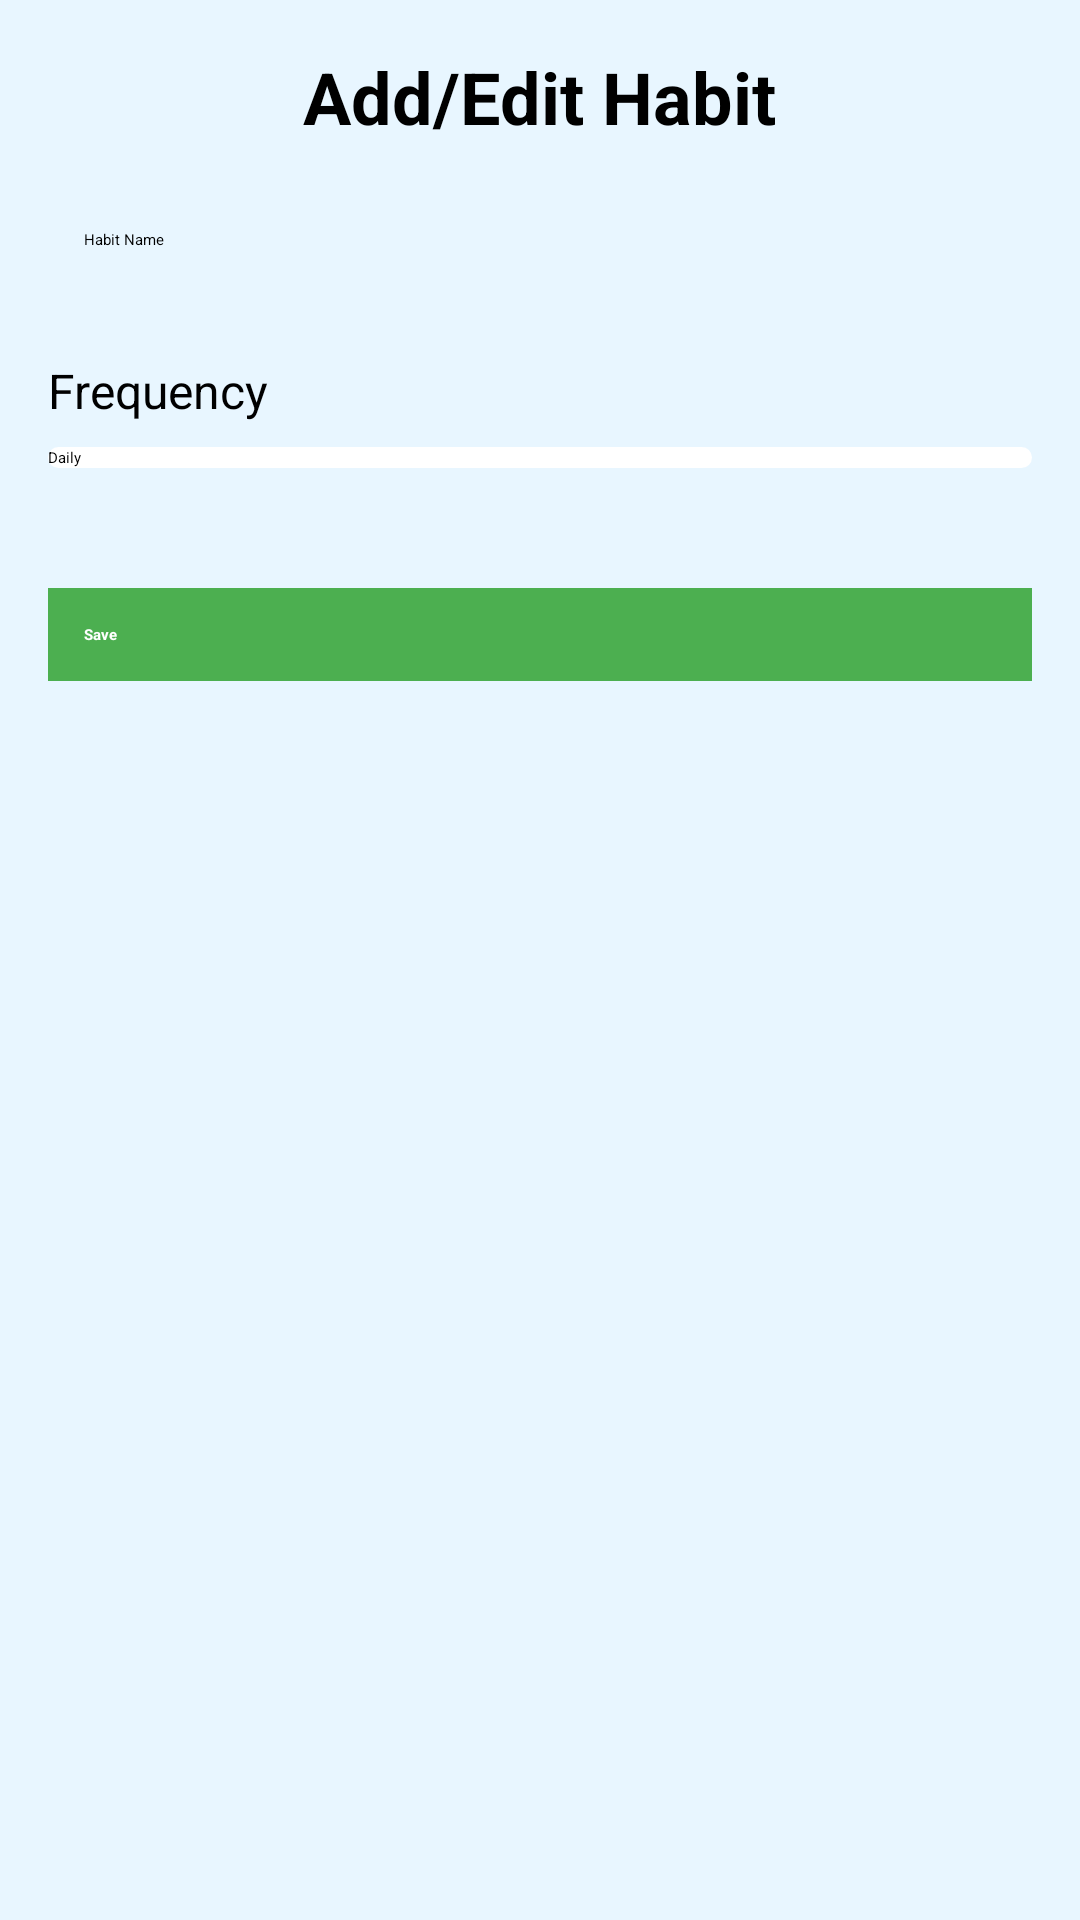

This screen was rendered from an Android layout file. Write that file and the resources it references.
<!-- AndroidManifest.xml: application theme Theme.BMICal -->
<!-- res/layout/activity_add_edit_habit.xml -->
<?xml version="1.0" encoding="utf-8"?>
<androidx.constraintlayout.widget.ConstraintLayout xmlns:android="http://schemas.android.com/apk/res/android"
    xmlns:app="http://schemas.android.com/apk/res-auto"
    xmlns:tools="http://schemas.android.com/tools"
    android:id="@+id/main"
    android:layout_width="match_parent"
    android:layout_height="match_parent"
    tools:context=".add_edit_habit">

    <ScrollView
        xmlns:android="http://schemas.android.com/apk/res/android"
        android:layout_width="match_parent"
        android:layout_height="match_parent"
        android:padding="16dp"
        android:background="@color/light_blue"
        tools:ignore="RedundantNamespace">

        <LinearLayout
            android:layout_width="match_parent"
            android:layout_height="wrap_content"
            android:orientation="vertical">

            
            <TextView
                android:id="@+id/screen_title"
                android:layout_width="wrap_content"
                android:layout_height="wrap_content"
                android:text="Add/Edit Habit"
                android:textSize="24sp"
                android:textStyle="bold"
                android:layout_gravity="center_horizontal"
                android:layout_marginBottom="16dp"
                tools:ignore="HardcodedText" />

            
            <EditText
                android:id="@+id/habit_name"
                android:layout_width="match_parent"
                android:layout_height="wrap_content"
                android:hint="Habit Name"
                android:background="@drawable/rounded_edit_text"
                android:padding="12dp"
                android:layout_marginBottom="12dp"
                tools:ignore="Autofill,HardcodedText,TextFields" />

            
            <Switch
                android:id="@+id/reminder_toggle"
                android:layout_width="match_parent"
                android:layout_height="wrap_content"
                android:text="Set Reminder"
                android:textSize="16sp"
                android:layout_marginBottom="12dp"
                tools:ignore="HardcodedText,UseSwitchCompatOrMaterialXml" />

            
            <TextView
                android:id="@+id/reminder_time_label"
                android:layout_width="match_parent"
                android:layout_height="wrap_content"
                android:text="Reminder Time"
                android:visibility="gone"
                android:layout_marginBottom="8dp"
                tools:ignore="HardcodedText" />

            <TimePicker
                android:id="@+id/reminder_time_picker"
                android:layout_width="match_parent"
                android:layout_height="wrap_content"
                android:visibility="gone"
                android:layout_marginBottom="16dp"
                tools:ignore="MissingConstraints" />

            
            <TextView
                android:id="@+id/frequency_label"
                android:layout_width="match_parent"
                android:layout_height="wrap_content"
                android:text="Frequency"
                android:textSize="16sp"
                android:layout_marginBottom="8dp"
                tools:ignore="HardcodedText" />

            <Spinner
                android:id="@+id/frequency_spinner"
                android:layout_width="match_parent"
                android:layout_height="wrap_content"
                android:entries="@array/frequency_options"
                android:background="@drawable/rounded_spinner"
                android:layout_marginBottom="16dp" />

            
            <Button
                android:id="@+id/save_button"
                android:layout_width="match_parent"
                android:layout_height="wrap_content"
                android:text="Save"
                android:background="@color/green"
                android:textColor="@color/white"
                android:textStyle="bold"
                android:layout_marginTop="24dp"
                android:padding="12dp"
                android:layout_gravity="center"
                tools:ignore="HardcodedText" />
        </LinearLayout>
    </ScrollView>

</androidx.constraintlayout.widget.ConstraintLayout>
<!-- resources referenced by this layout -->
<resources>
  <string-array name="frequency_options">
          <item>Daily</item>
          <item>Weekly</item>
          <item>Monthly</item>
      </string-array>
  <color name="green">#4CAF50</color>
  <color name="light_blue">#E8F6FF</color>
  <color name="white">#FFFFFFFF</color>
  <!-- drawable rounded_spinner (drawable) -->
  <?xml version="1.0" encoding="utf-8"?>
  <selector xmlns:tools="http://schemas.android.com/tools" xmlns:android="http://schemas.android.com/apk/res/android">
      <item>
          <shape xmlns:android="http://schemas.android.com/apk/res/android" tools:ignore="RedundantNamespace">
              <corners android:radius="12dp" />
              <solid android:color="@color/white" />
          </shape>
      </item>
  </selector>
</resources>
